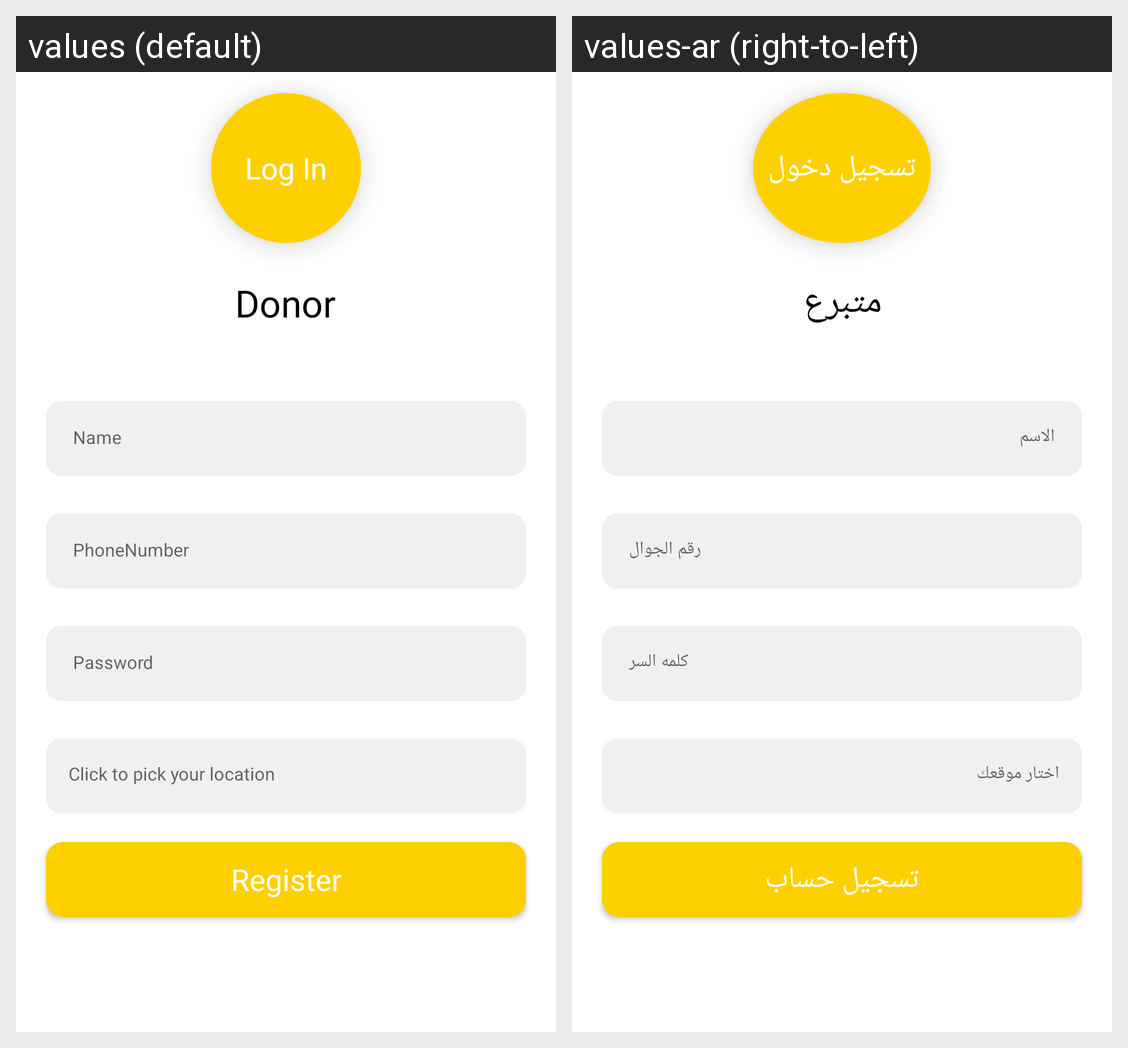

Here is an Android app screen in its default locale and in the app's own translations. Write out the translated-string differences for the strings that appear on this screen.
Android screen res/layout/activity_donor_login.xml rendered under 2 locales, left to right: values (default), values-ar (right-to-left). Device: Nexus 5 (rendered at 1080×1920; each locale shown at half size, 540×960, under a caption strip naming it); theme AppTheme.
Strings drawn on this screen, with the default value and each locale's value (text and hints the layout hard-codes, and strings that could not be matched under every locale, appear in the picture but are not listed):

pick_your_location
  values: Click to pick your location
  values-ar: اختار موقعك

donor
  values: Donor
  values-ar: متبرع

name
  values: Name
  values-ar: الاسم

phone_number
  values: PhoneNumber
  values-ar: رقم الجوال

password
  values: Password
  values-ar: كلمه السر

register
  values: Register
  values-ar: تسجيل حساب

login
  values: Log In
  values-ar: تسجيل دخول
